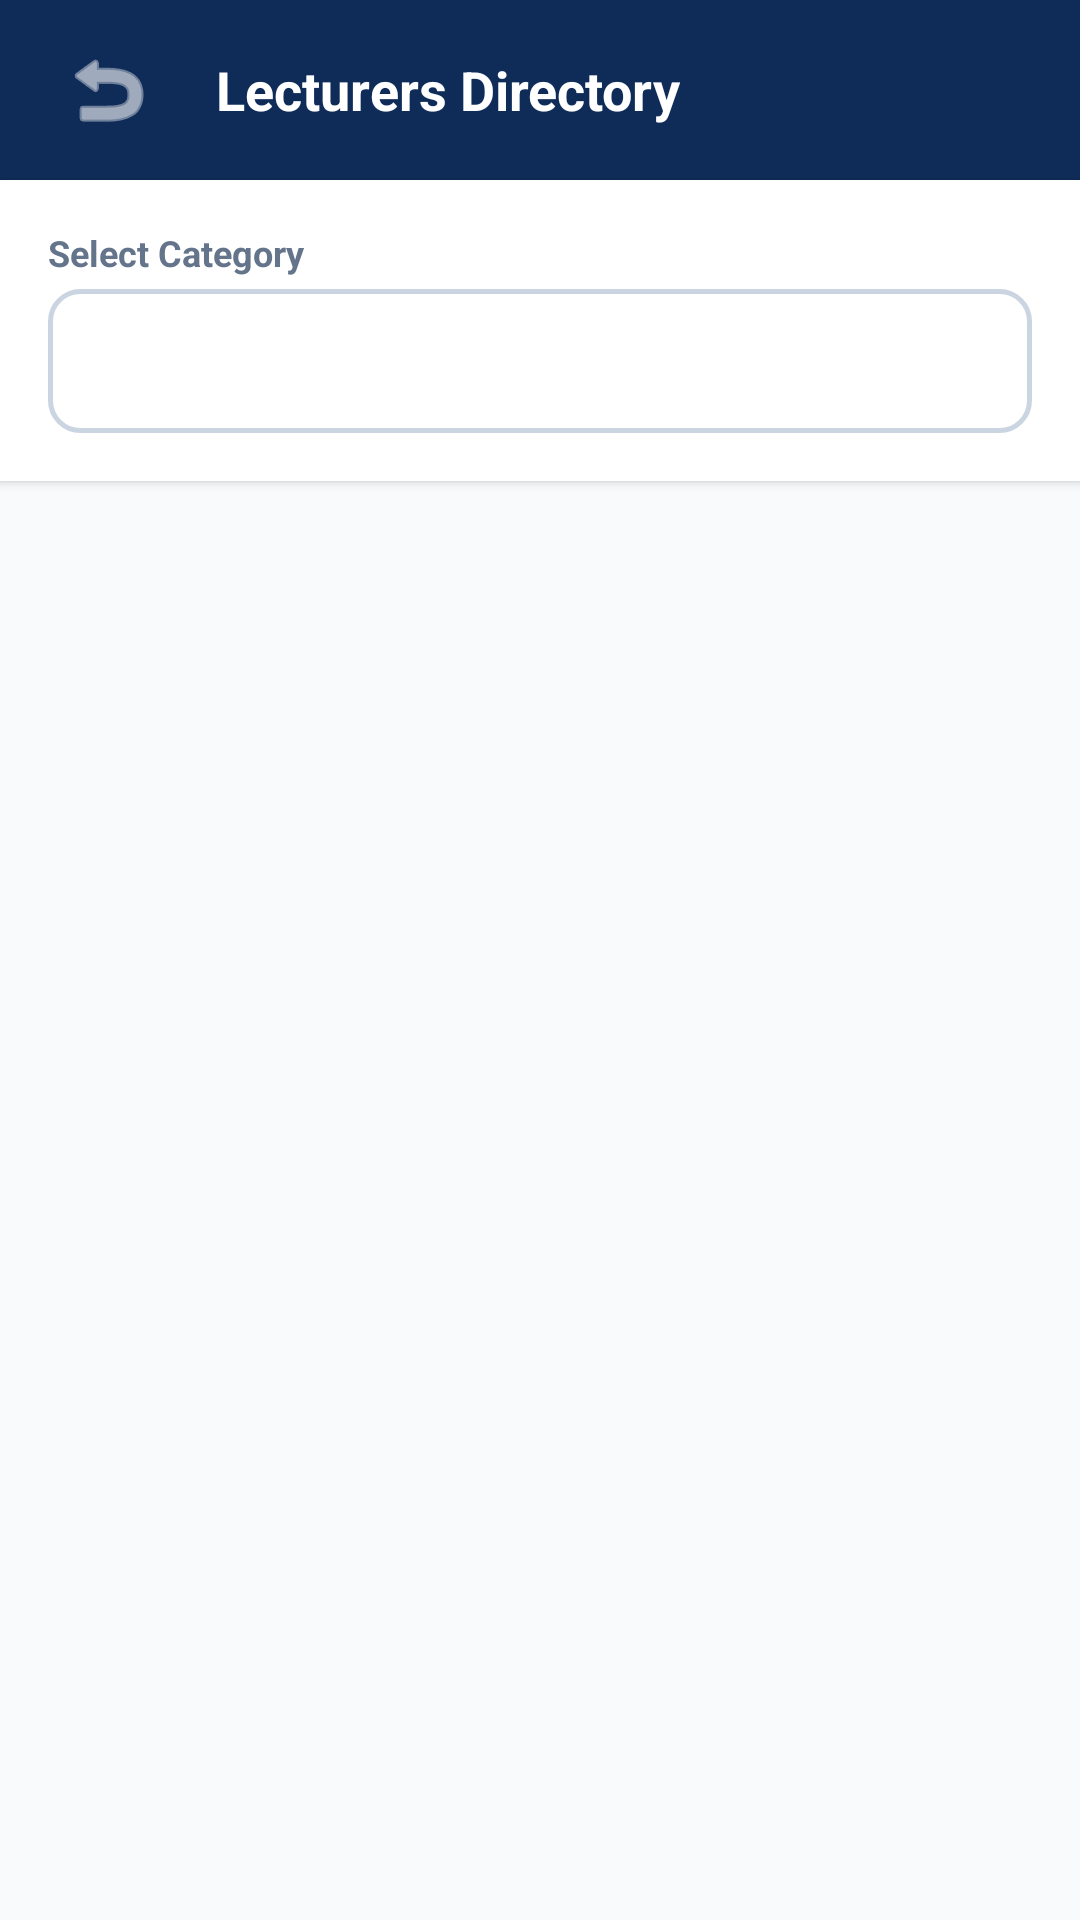

Reconstruct the res/layout file that produces this screen, plus the resources it refers to.
<!-- AndroidManifest.xml: application theme Theme.Fyp1 -->
<!-- res/layout/activity_lecturer_list.xml -->
<?xml version="1.0" encoding="utf-8"?>
<LinearLayout xmlns:android="http://schemas.android.com/apk/res/android"
    xmlns:app="http://schemas.android.com/apk/res-auto"
    xmlns:tools="http://schemas.android.com/tools"
    android:layout_width="match_parent"
    android:layout_height="match_parent"
    android:background="@color/bg_page_light"
    android:fitsSystemWindows="true"
    android:orientation="vertical"
    tools:context=".LecturerListActivity">

    
    <LinearLayout
        android:layout_width="match_parent"
        android:layout_height="60dp"
        android:background="@color/campus_navy"
        android:gravity="center_vertical"
        android:orientation="horizontal"
        android:paddingStart="16dp"
        android:paddingEnd="16dp">

        <ImageButton
            android:id="@+id/btnBack"
            android:layout_width="40dp"
            android:layout_height="40dp"
            android:background="?android:attr/selectableItemBackgroundBorderless"
            android:contentDescription="@string/back"
            android:src="@android:drawable/ic_menu_revert"
            app:tint="@color/text_light" />

        <TextView
            android:layout_width="wrap_content"
            android:layout_height="wrap_content"
            android:layout_marginStart="16dp"
            android:text="@string/title_lecturers_directory"
            android:textColor="@color/text_light"
            android:textSize="18sp"
            android:textStyle="bold" />
    </LinearLayout>

    
    <LinearLayout
        android:layout_width="match_parent"
        android:layout_height="wrap_content"
        android:background="@color/surface_white"
        android:elevation="2dp"
        android:orientation="vertical"
        android:padding="16dp">

        <TextView
            android:layout_width="wrap_content"
            android:layout_height="wrap_content"
            android:text="@string/label_select_office"
            android:textColor="@color/text_secondary"
            android:textSize="12sp"
            android:textStyle="bold" />

        <Spinner
            android:id="@+id/spinnerOffice"
            android:layout_width="match_parent"
            android:layout_height="48dp"
            android:layout_marginTop="4dp"
            android:background="@drawable/bg_input_modern"
            android:paddingStart="8dp" />
    </LinearLayout>

    
    <androidx.recyclerview.widget.RecyclerView
        android:id="@+id/rvLecturers"
        android:layout_width="match_parent"
        android:layout_height="match_parent"
        android:clipToPadding="false"
        android:padding="8dp" />

</LinearLayout>
<!-- resources referenced by this layout -->
<resources>
  <color name="bg_page_light">#F8FAFC</color>
  <color name="campus_navy">#0F2C59</color>
  <color name="surface_white">#FFFFFF</color>
  <color name="text_light">#FFFFFF</color>
  <color name="text_secondary">#64748B</color>
  <!-- drawable bg_input_modern (drawable) -->
  <?xml version="1.0" encoding="utf-8"?>
  <shape xmlns:android="http://schemas.android.com/apk/res/android"
      android:shape="rectangle">
      <solid android:color="#FFFFFF" />
      <corners android:radius="10dp" />
      <stroke android:width="1.5dp" android:color="#CBD5E1" />
  </shape>
  <string name="back">Back</string>
  <string name="label_select_office">Select Category</string>
  <string name="title_lecturers_directory">Lecturers Directory</string>
  <style name="Theme.Fyp1" parent="Base.Theme.Fyp1" />
  <style name="Base.Theme.Fyp1" parent="Theme.Material3.Light.NoActionBar">
          
          
      </style>
</resources>
